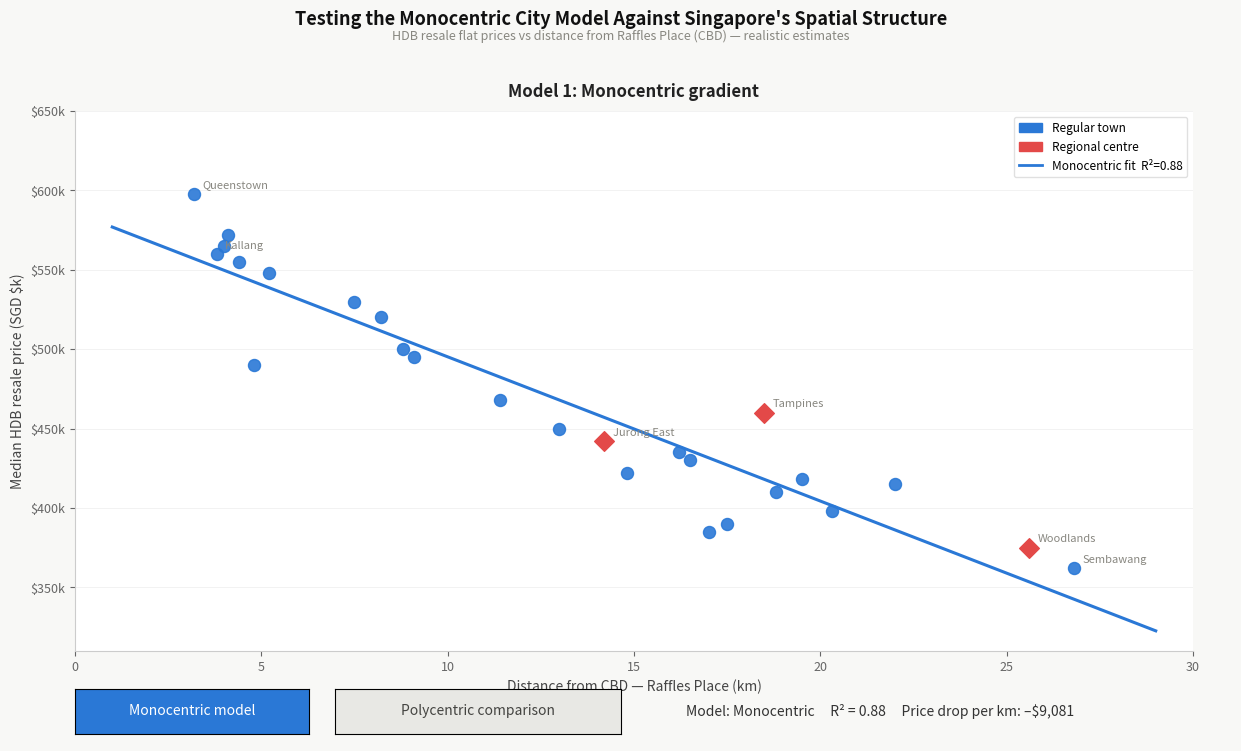

This chart was generated by the following Python code:
"""
Singapore Monocentric vs Polycentric City Model — Interactive GUI
=================================================================
Requires: numpy, matplotlib, scipy
Install:  python3 -m pip install numpy matplotlib scipy
Run:      python3 city_model_interactive.py
"""

import numpy as np
import matplotlib.pyplot as plt
import matplotlib.patches as mpatches
from matplotlib.widgets import Button
from matplotlib.animation import FuncAnimation
from scipy import stats

# ── Colours ───────────────────────────────────────────────────────────────────
BLUE       = "#2a78d6"
RED        = "#e34948"
GREEN      = "#1baf7a"
GREY       = "#888780"
BG         = "#f8f8f6"
PANEL_BG   = "#ffffff"
BTN_ON     = "#2a78d6"
BTN_OFF    = "#e8e8e4"
BTN_TXT_ON = "white"
BTN_TXT_OF = "#444441"

# ── Data ──────────────────────────────────────────────────────────────────────
towns = [
    {"name": "Queenstown",    "dist_cbd": 3.2,  "price": 598, "regional": False, "dist_rc": 11.2},
    {"name": "Buona Vista",   "dist_cbd": 4.1,  "price": 572, "regional": False, "dist_rc": 10.4},
    {"name": "Toa Payoh",     "dist_cbd": 4.4,  "price": 555, "regional": False, "dist_rc": 14.2},
    {"name": "Bishan",        "dist_cbd": 7.5,  "price": 530, "regional": False, "dist_rc": 11.0},
    {"name": "Marine Parade", "dist_cbd": 5.2,  "price": 548, "regional": False, "dist_rc": 13.5},
    {"name": "Clementi",      "dist_cbd": 8.2,  "price": 520, "regional": False, "dist_rc":  6.3},
    {"name": "Ang Mo Kio",    "dist_cbd": 9.1,  "price": 495, "regional": False, "dist_rc":  9.8},
    {"name": "Serangoon",     "dist_cbd": 8.8,  "price": 500, "regional": False, "dist_rc": 10.2},
    {"name": "Bedok",         "dist_cbd": 11.4, "price": 468, "regional": False, "dist_rc":  7.2},
    {"name": "Tampines",      "dist_cbd": 18.5, "price": 460, "regional": True,  "dist_rc":  0.0},
    {"name": "Jurong East",   "dist_cbd": 14.2, "price": 442, "regional": True,  "dist_rc":  0.0},
    {"name": "Hougang",       "dist_cbd": 13.0, "price": 450, "regional": False, "dist_rc":  6.8},
    {"name": "Pasir Ris",     "dist_cbd": 22.0, "price": 415, "regional": False, "dist_rc":  4.2},
    {"name": "Yishun",        "dist_cbd": 20.3, "price": 398, "regional": False, "dist_rc":  6.1},
    {"name": "Choa Chu Kang", "dist_cbd": 18.8, "price": 410, "regional": False, "dist_rc":  6.5},
    {"name": "Woodlands",     "dist_cbd": 25.6, "price": 375, "regional": True,  "dist_rc":  0.0},
    {"name": "Sembawang",     "dist_cbd": 26.8, "price": 362, "regional": False, "dist_rc":  2.8},
    {"name": "Bukit Panjang", "dist_cbd": 16.5, "price": 430, "regional": False, "dist_rc":  5.8},
    {"name": "Sengkang",      "dist_cbd": 16.2, "price": 435, "regional": False, "dist_rc":  4.5},
    {"name": "Punggol",       "dist_cbd": 19.5, "price": 418, "regional": False, "dist_rc":  4.8},
    {"name": "Jurong West",   "dist_cbd": 17.0, "price": 385, "regional": False, "dist_rc":  4.2},
    {"name": "Geylang",       "dist_cbd": 4.8,  "price": 490, "regional": False, "dist_rc": 14.0},
    {"name": "Kallang",       "dist_cbd": 3.8,  "price": 560, "regional": False, "dist_rc": 15.2},
    {"name": "Bukit Merah",   "dist_cbd": 4.0,  "price": 565, "regional": False, "dist_rc": 11.8},
    {"name": "Bukit Batok",   "dist_cbd": 14.8, "price": 422, "regional": False, "dist_rc":  4.1},
    {"name": "Tengah",        "dist_cbd": 17.5, "price": 390, "regional": False, "dist_rc":  5.0},
]

names    = [t["name"]     for t in towns]
dist_cbd = np.array([t["dist_cbd"]  for t in towns])
dist_rc  = np.array([t["dist_rc"]   for t in towns])
price    = np.array([t["price"]     for t in towns])
is_rc    = np.array([t["regional"]  for t in towns])

# ── Regressions ───────────────────────────────────────────────────────────────
slope1, intercept1, r1, p1, _ = stats.linregress(dist_cbd, price)
r2_mono = r1 ** 2

X2 = np.column_stack([np.ones(len(price)), dist_cbd, dist_rc])
coeffs2, *_ = np.linalg.lstsq(X2, price, rcond=None)
price_hat_poly = X2 @ coeffs2
ss_res2 = np.sum((price - price_hat_poly) ** 2)
ss_tot  = np.sum((price - price.mean()) ** 2)
r2_poly = 1 - ss_res2 / ss_tot

x_line       = np.linspace(1, 29, 300)
y_mono_line  = intercept1 + slope1 * x_line
y_poly_line  = coeffs2[0] + coeffs2[1] * x_line + coeffs2[2] * dist_rc.mean()

print("=" * 55)
print("  Singapore City Model — Regression Results")
print("=" * 55)
print(f"\nModel 1 — Monocentric")
print(f"  Slope  : SGD ${slope1:,.1f}k per km")
print(f"  R²     : {r2_mono:.3f}   p = {p1:.4f}")
print(f"\nModel 2 — Polycentric")
print(f"  β_CBD  : SGD ${coeffs2[1]:,.1f}k per km")
print(f"  β_RC   : SGD ${coeffs2[2]:,.1f}k per km to nearest RC")
print(f"  R²     : {r2_poly:.3f}   ΔR² = +{r2_poly - r2_mono:.3f}")
print("=" * 55)

# ── Figure layout ─────────────────────────────────────────────────────────────
fig = plt.figure(figsize=(13, 7.5), facecolor=BG)
fig.canvas.manager.set_window_title("Singapore City Model")

# Main plot area
ax = fig.add_axes([0.08, 0.13, 0.86, 0.72], facecolor=PANEL_BG)

# Button axes
ax_btn_mono = fig.add_axes([0.08,  0.02, 0.18, 0.06])
ax_btn_poly = fig.add_axes([0.28,  0.02, 0.22, 0.06])

btn_mono = Button(ax_btn_mono, "Monocentric model",  color=BTN_ON,  hovercolor="#1a68c6")
btn_poly = Button(ax_btn_poly, "Polycentric comparison", color=BTN_OFF, hovercolor="#d8d8d4")

for btn, is_active in [(btn_mono, True), (btn_poly, False)]:
    btn.label.set_fontsize(10)
    btn.label.set_color(BTN_TXT_ON if is_active else BTN_TXT_OF)
    btn.ax.set_facecolor(BTN_ON if is_active else BTN_OFF)

# Stat boxes (right side of button row)
stat_ax = fig.add_axes([0.55, 0.01, 0.42, 0.08], facecolor=BG)
stat_ax.axis("off")
stat_text = stat_ax.text(0, 0.5, "", fontsize=10, va="center", color="#333")

# ── State ─────────────────────────────────────────────────────────────────────
state = {"view": "mono", "anim": None, "poly_alpha": 0.0}

# ── Draw helpers ──────────────────────────────────────────────────────────────
def label_towns(ax_):
    for i, t in enumerate(towns):
        if t["regional"] or t["name"] in ("Queenstown", "Woodlands", "Sembawang", "Tampines", "Kallang"):
            ax_.annotate(t["name"], (dist_cbd[i], price[i]),
                         textcoords="offset points", xytext=(6, 4),
                         fontsize=8, color=GREY)

def update_stats(view):
    if view == "mono":
        stat_text.set_text(
            f"Model: Monocentric     R² = {r2_mono:.2f}     "
            f"Price drop per km: –${abs(slope1*1000):,.0f}"
        )
    else:
        stat_text.set_text(
            f"Model: Polycentric     R² = {r2_poly:.2f}  (+{r2_poly-r2_mono:.2f})     "
            f"β_CBD: –${abs(coeffs2[1]*1000):,.0f}/km     β_RC: –${abs(coeffs2[2]*1000):,.0f}/km"
        )
    fig.canvas.draw_idle()

def draw_base():
    ax.clear()
    ax.set_facecolor(PANEL_BG)

    # Scatter
    ax.scatter(dist_cbd[~is_rc], price[~is_rc],
               color=BLUE, s=75, zorder=3, label="Regular town", alpha=0.9)
    ax.scatter(dist_cbd[is_rc], price[is_rc],
               color=RED, s=100, zorder=4, marker="D", label="Regional centre")

    # Monocentric line (always shown)
    ax.plot(x_line, y_mono_line, color=BLUE, linewidth=2.2,
            label=f"Monocentric fit  R²={r2_mono:.2f}", zorder=2)

    label_towns(ax)

    ax.set_xlim(0, 30)
    ax.set_ylim(310, 650)
    ax.set_xlabel("Distance from CBD — Raffles Place (km)", fontsize=10, color="#444")
    ax.set_ylabel("Median HDB resale price (SGD $k)", fontsize=10, color="#444")
    ax.tick_params(colors="#666", labelsize=9)
    ax.yaxis.set_major_formatter(plt.FuncFormatter(lambda v, _: f"${int(v)}k"))
    ax.grid(axis="y", alpha=0.25, linewidth=0.7, color="#ccc")
    ax.spines[["top", "right"]].set_visible(False)
    ax.spines[["left", "bottom"]].set_color("#ccc")

    title = ("Model 1: Monocentric gradient"
             if state["view"] == "mono"
             else "Model 1 vs Model 2: Monocentric + Polycentric")
    ax.set_title(title, fontsize=12, fontweight="bold",
                 color="#222", pad=10)

    return ax

# ── Polycentric animation ──────────────────────────────────────────────────────
FRAMES = 30

def animate_to_poly(_frame):
    alpha = (_frame + 1) / FRAMES
    state["poly_alpha"] = alpha

    draw_base()

    # Residual lines fading in
    for i in range(len(towns)):
        col = RED if is_rc[i] else BLUE
        ax.plot([dist_cbd[i], dist_cbd[i]],
                [price[i], price_hat_poly[i]],
                color=col, linewidth=0.9, alpha=0.35 * alpha, zorder=2)

    # Polycentric line drawing in
    n_pts = max(2, int(alpha * len(x_line)))
    ax.plot(x_line[:n_pts], y_poly_line[:n_pts],
            color=GREEN, linewidth=2.2, linestyle="--",
            alpha=alpha, label=f"Polycentric fit  R²={r2_poly:.2f}", zorder=5)

    # Legend
    handles = [
        mpatches.Patch(color=BLUE,  label="Regular town"),
        mpatches.Patch(color=RED,   label="Regional centre"),
        plt.Line2D([0], [0], color=BLUE,  lw=2,   label=f"Monocentric fit  R²={r2_mono:.2f}"),
        plt.Line2D([0], [0], color=GREEN, lw=2, linestyle="--",
                   label=f"Polycentric fit  R²={r2_poly:.2f}  (+{r2_poly-r2_mono:.2f})"),
    ]
    ax.legend(handles=handles, fontsize=8.5, framealpha=0.9,
              loc="upper right", edgecolor="#ddd")

    fig.canvas.draw_idle()

def draw_mono_static():
    draw_base()
    handles = [
        mpatches.Patch(color=BLUE, label="Regular town"),
        mpatches.Patch(color=RED,  label="Regional centre"),
        plt.Line2D([0], [0], color=BLUE, lw=2,
                   label=f"Monocentric fit  R²={r2_mono:.2f}"),
    ]
    ax.legend(handles=handles, fontsize=8.5, framealpha=0.9,
              loc="upper right", edgecolor="#ddd")
    fig.canvas.draw_idle()

def draw_poly_static():
    draw_base()
    for i in range(len(towns)):
        col = RED if is_rc[i] else BLUE
        ax.plot([dist_cbd[i], dist_cbd[i]],
                [price[i], price_hat_poly[i]],
                color=col, linewidth=0.9, alpha=0.35, zorder=2)
    ax.plot(x_line, y_poly_line, color=GREEN, linewidth=2.2, linestyle="--",
            label=f"Polycentric fit  R²={r2_poly:.2f}", zorder=5)
    handles = [
        mpatches.Patch(color=BLUE,  label="Regular town"),
        mpatches.Patch(color=RED,   label="Regional centre"),
        plt.Line2D([0], [0], color=BLUE,  lw=2,   label=f"Monocentric fit  R²={r2_mono:.2f}"),
        plt.Line2D([0], [0], color=GREEN, lw=2, linestyle="--",
                   label=f"Polycentric fit  R²={r2_poly:.2f}  (+{r2_poly-r2_mono:.2f})"),
    ]
    ax.legend(handles=handles, fontsize=8.5, framealpha=0.9,
              loc="upper right", edgecolor="#ddd")
    fig.canvas.draw_idle()

# ── Tooltip on hover ──────────────────────────────────────────────────────────
annot = ax.annotate("", xy=(0, 0), xytext=(12, 12),
                    textcoords="offset points",
                    bbox=dict(boxstyle="round,pad=0.4", fc="white", ec="#ccc", lw=0.8),
                    fontsize=9, color="#222", zorder=10)
annot.set_visible(False)

def on_hover(event):
    if event.inaxes != ax:
        annot.set_visible(False)
        fig.canvas.draw_idle()
        return
    for i in range(len(towns)):
        dx = (dist_cbd[i] - event.xdata) / 2
        dy = (price[i]    - event.ydata) / 40
        if dx*dx + dy*dy < 0.5:
            tag = " ★ Regional centre" if is_rc[i] else ""
            annot.set_text(f"{names[i]}{tag}\n{dist_cbd[i]:.1f} km from CBD\nSGD ${price[i]}k")
            annot.xy = (dist_cbd[i], price[i])
            annot.set_visible(True)
            fig.canvas.draw_idle()
            return
    annot.set_visible(False)
    fig.canvas.draw_idle()

fig.canvas.mpl_connect("motion_notify_event", on_hover)

# ── Button callbacks ───────────────────────────────────────────────────────────
def switch_mono(event):
    if state["view"] == "mono":
        return
    state["view"] = "mono"
    if state["anim"]:
        state["anim"].event_source.stop()
    btn_mono.ax.set_facecolor(BTN_ON)
    btn_mono.label.set_color(BTN_TXT_ON)
    btn_poly.ax.set_facecolor(BTN_OFF)
    btn_poly.label.set_color(BTN_TXT_OF)
    draw_mono_static()
    update_stats("mono")

def switch_poly(event):
    if state["view"] == "poly":
        return
    state["view"] = "poly"
    btn_mono.ax.set_facecolor(BTN_OFF)
    btn_mono.label.set_color(BTN_TXT_OF)
    btn_poly.ax.set_facecolor(BTN_ON)
    btn_poly.label.set_color(BTN_TXT_ON)
    update_stats("poly")
    anim = FuncAnimation(fig, animate_to_poly, frames=FRAMES,
                         interval=30, repeat=False)
    state["anim"] = anim
    fig.canvas.draw_idle()

btn_mono.on_clicked(switch_mono)
btn_poly.on_clicked(switch_poly)

# ── Initial draw ──────────────────────────────────────────────────────────────
draw_mono_static()
update_stats("mono")

fig.text(0.5, 0.965,
         "Testing the Monocentric City Model Against Singapore's Spatial Structure",
         ha="center", fontsize=13, fontweight="bold", color="#111")
fig.text(0.5, 0.945,
         "HDB resale flat prices vs distance from Raffles Place (CBD) — realistic estimates",
         ha="center", fontsize=9, color=GREY)

plt.savefig("singapore_city_model.png", dpi=150, bbox_inches="tight",
            facecolor=BG)
print("Static preview saved → singapore_city_model.png")
plt.show()
